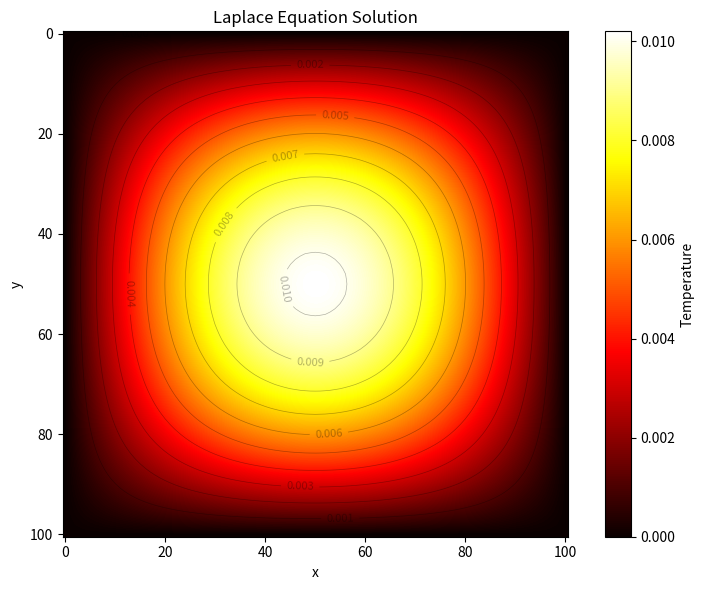

Write Python code to recreate this figure.
import numpy as np
import matplotlib.pyplot as plt
# you will need additional import statements here if you want to use your solver written in Cython

def initialize(phi_top=0, phi_bottom=0, phi_left=0, phi_right=0, n=100):
    '''
    Initialize the grid satisfying the boundary conditions with zero in the interior

    Args:
        phi_top: value of phi at the top edge
        phi_bottom: value of phi at the bottom edge
        phi_left: value of phi at the left edge
        phi_right: value of phi at the right edge
        n: size of grid (minus 1)

    Returns:
        A 2D numpy array
    '''
    # TO BE COMPLETED
    phi = np.zeros((n + 1, n + 1))
    phi[0, :] = phi_bottom  
    phi[-1, :] = phi_top  
    phi[:, 0] = phi_left   
    phi[:, -1] = phi_right  
    return phi

def update(phi_new, phi_old):
    '''
    Update phi_new in-place using values of phi_old

    Args:
        phi_new: the updated grid values
        phi_old: the previous grid values

    Returns:
        None
    '''
    # TO BE COMPLETED
    phi_new[1:-1, 1:-1] = 0.25 * (
        phi_old[2:, 1:-1] +
        phi_old[:-2, 1:-1] +   
        phi_old[1:-1, 2:] +    
        phi_old[1:-1, :-2]     
    )

##########################################
# DO NOT MODIFY ANYTHING BELOW THIS LINE #
##########################################

def solve_np(boundary_conditions, n=100, iter_max=10000, tol=1e-5):
    '''
    Solving the Laplace equation with Jacobi's iteration (using vectorized numpy operations)

    Args:
        boundary_conditions: a tuple of (phi_top, phi_bottom, phi_left, phi_right)
        n: size of grid (minus 1), default to 100
        iter_max: maximum number of iterations allowed, default to 10000
        tol: tolerance level, default to 1e-5

    Returns:
        A 2D numpy array corresponding to the solution to the Laplace equation with the specified boundary coniditions
    '''
    phi_old = initialize(*boundary_conditions, n)
    max_diff = np.inf
    iter = 0

    while (iter <= iter_max) and (max_diff >= tol):
        phi_new = initialize()
        update(phi_new, phi_old)
        
        max_diff = np.max(np.abs(phi_new - phi_old))
        phi_old = phi_new
        iter += 1

    return phi_new

def visualize(solution):
    '''
    Visualize the solution
    '''
    plt.figure(figsize=(8, 6))
    plt.imshow(solution, cmap='hot', interpolation='bilinear')
    plt.colorbar(label='Temperature')
    plt.title('Laplace Equation Solution')
    plt.xlabel('x')
    plt.ylabel('y')
    
    # Add contour lines
    X, Y = np.meshgrid(range(solution.shape[1]), range(solution.shape[0]))
    CS = plt.contour(X, Y, solution, levels=10, colors='black', alpha=0.3, linewidths=0.5)
    plt.clabel(CS, inline=True, fontsize=8)
    
    plt.tight_layout()
    plt.savefig('laplace_solution.png', dpi=100)

if __name__ == "__main__":
    boundary_conditions = (100, 100, 50, 50)

    solution = solve_np(boundary_conditions, n=100, iter_max=10000, tol=1e-5)
    visualize(solution) # for visualization
